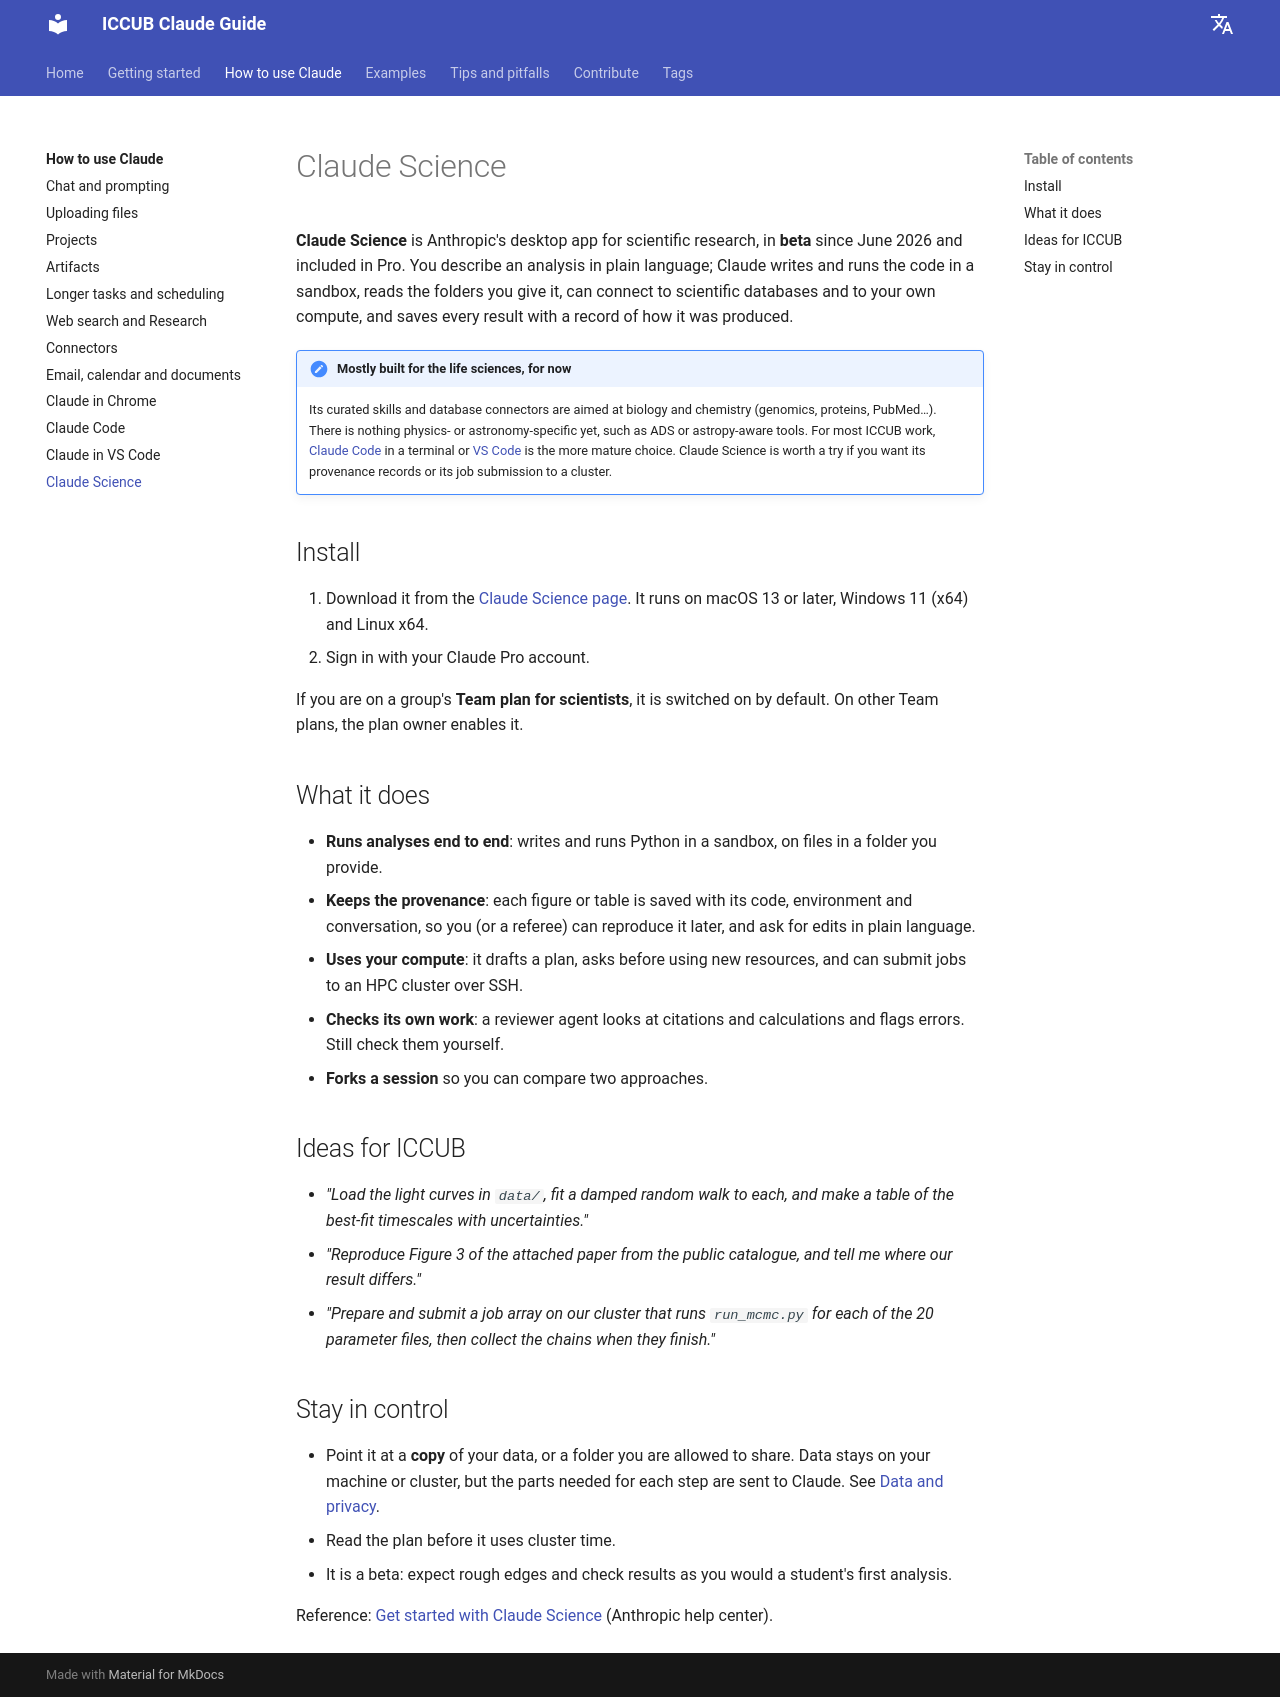

repository: vmathieuUB/iccub-claude-guide · page: using-claude/science/index.html · generator: mkdocs

# Claude Science

**Claude Science** is Anthropic's desktop app for scientific research, in **beta** since June 2026 and included in Pro. You describe an analysis in plain language; Claude writes and runs the code in a sandbox, reads the folders you give it, can connect to scientific databases and to your own compute, and saves every result with a record of how it was produced.

!!! note "Mostly built for the life sciences, for now"
    Its curated skills and database connectors are aimed at biology and chemistry (genomics, proteins, PubMed…). There is nothing physics- or astronomy-specific yet, such as ADS or astropy-aware tools. For most ICCUB work, [Claude Code](claude-code.md) in a terminal or [VS Code](vs-code.md) is the more mature choice. Claude Science is worth a try if you want its provenance records or its job submission to a cluster.

## Install

1. Download it from the [Claude Science page](https://claude.com/product/claude-science). It runs on macOS 13 or later, Windows 11 (x64) and Linux x64.
2. Sign in with your Claude Pro account.

If you are on a group's **Team plan for scientists**, it is switched on by default. On other Team plans, the plan owner enables it.

## What it does

- **Runs analyses end to end**: writes and runs Python in a sandbox, on files in a folder you provide.
- **Keeps the provenance**: each figure or table is saved with its code, environment and conversation, so you (or a referee) can reproduce it later, and ask for edits in plain language.
- **Uses your compute**: it drafts a plan, asks before using new resources, and can submit jobs to an HPC cluster over SSH.
- **Checks its own work**: a reviewer agent looks at citations and calculations and flags errors. Still check them yourself.
- **Forks a session** so you can compare two approaches.

## Ideas for ICCUB

- *"Load the light curves in `data/`, fit a damped random walk to each, and make a table of the best-fit timescales with uncertainties."*
- *"Reproduce Figure 3 of the attached paper from the public catalogue, and tell me where our result differs."*
- *"Prepare and submit a job array on our cluster that runs `run_mcmc.py` for each of the 20 parameter files, then collect the chains when they finish."*

## Stay in control

- Point it at a **copy** of your data, or a folder you are allowed to share. Data stays on your machine or cluster, but the parts needed for each step are sent to Claude. See [Data and privacy](../getting-started/data-and-privacy.md).
- Read the plan before it uses cluster time.
- It is a beta: expect rough edges and check results as you would a student's first analysis.

Reference: [Get started with Claude Science](https://support.claude.com/en/articles/16563838-get-started-with-claude-science) (Anthropic help center).
